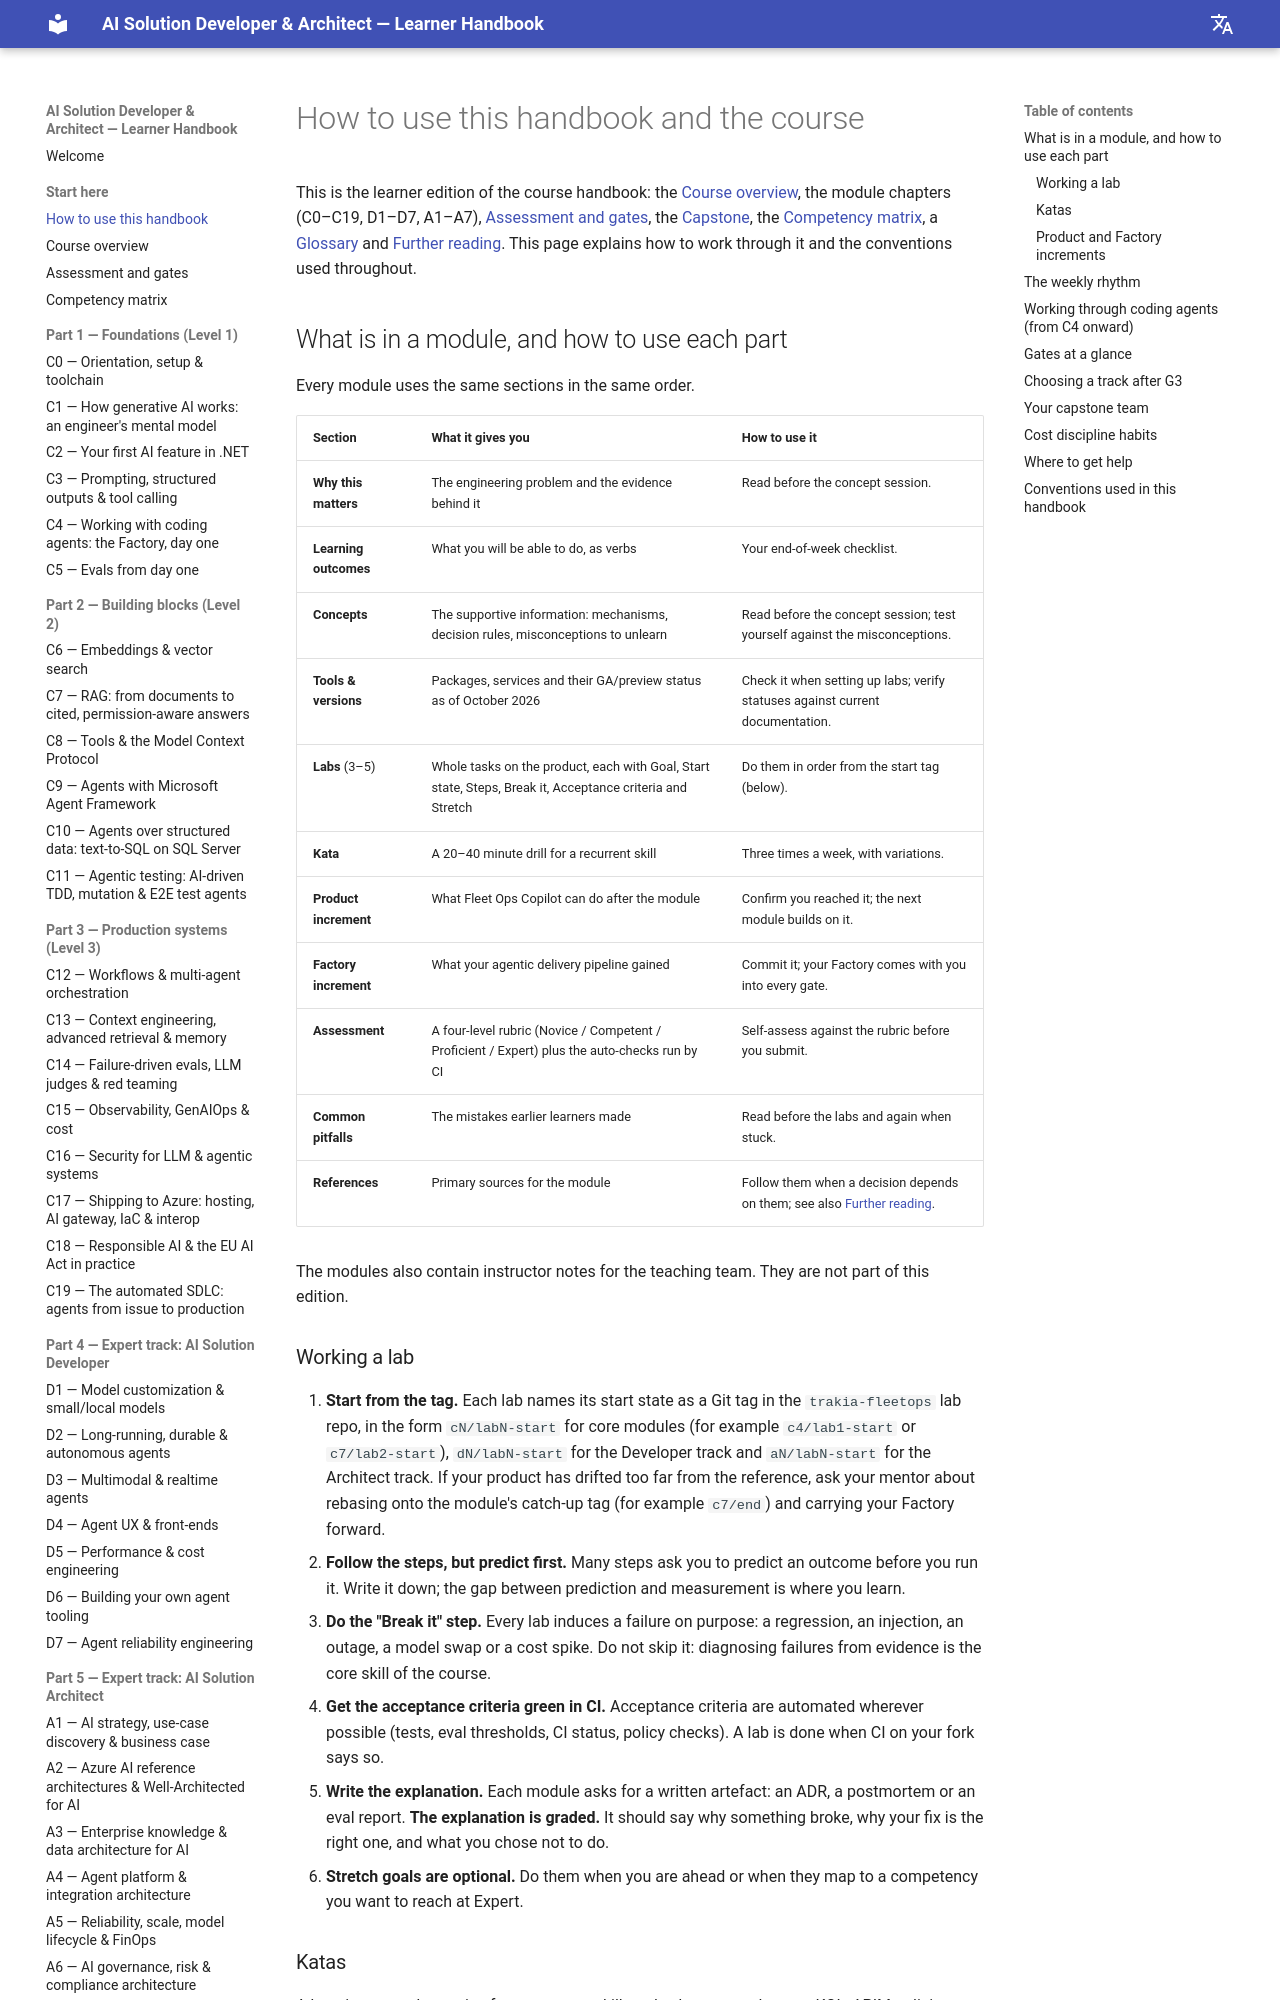

repository: delkov2007/ai-course-handbook · page: start-here/how-to-use/index.html · generator: mkdocs

# How to use this handbook and the course

This is the learner edition of the course handbook: the [Course overview](course-overview.md), the module chapters (C0–C19, D1–D7, A1–A7), [Assessment and gates](assessment-gates.md), the [Capstone](../capstone.md), the [Competency matrix](competency-matrix.md), a [Glossary](../appendix/glossary.md) and [Further reading](../appendix/references.md). This page explains how to work through it and the conventions used throughout.

## What is in a module, and how to use each part

Every module uses the same sections in the same order.

| Section | What it gives you | How to use it |
|---|---|---|
| **Why this matters** | The engineering problem and the evidence behind it | Read before the concept session. |
| **Learning outcomes** | What you will be able to do, as verbs | Your end-of-week checklist. |
| **Concepts** | The supportive information: mechanisms, decision rules, misconceptions to unlearn | Read before the concept session; test yourself against the misconceptions. |
| **Tools & versions** | Packages, services and their GA/preview status as of October 2026 | Check it when setting up labs; verify statuses against current documentation. |
| **Labs** (3–5) | Whole tasks on the product, each with Goal, Start state, Steps, Break it, Acceptance criteria and Stretch | Do them in order from the start tag (below). |
| **Kata** | A 20–40 minute drill for a recurrent skill | Three times a week, with variations. |
| **Product increment** | What Fleet Ops Copilot can do after the module | Confirm you reached it; the next module builds on it. |
| **Factory increment** | What your agentic delivery pipeline gained | Commit it; your Factory comes with you into every gate. |
| **Assessment** | A four-level rubric (Novice / Competent / Proficient / Expert) plus the auto-checks run by CI | Self-assess against the rubric before you submit. |
| **Common pitfalls** | The mistakes earlier learners made | Read before the labs and again when stuck. |
| **References** | Primary sources for the module | Follow them when a decision depends on them; see also [Further reading](../appendix/references.md). |

The modules also contain instructor notes for the teaching team. They are not part of this edition.

### Working a lab

1. **Start from the tag.** Each lab names its start state as a Git tag in the `trakia-fleetops` lab repo, in the form `cN/labN-start` for core modules (for example `c4/lab1-start` or `c7/lab2-start`), `dN/labN-start` for the Developer track and `aN/labN-start` for the Architect track. If your product has drifted too far from the reference, ask your mentor about rebasing onto the module's catch-up tag (for example `c7/end`) and carrying your Factory forward.
2. **Follow the steps, but predict first.** Many steps ask you to predict an outcome before you run it. Write it down; the gap between prediction and measurement is where you learn.
3. **Do the "Break it" step.** Every lab induces a failure on purpose: a regression, an injection, an outage, a model swap or a cost spike. Do not skip it: diagnosing failures from evidence is the core skill of the course.
4. **Get the acceptance criteria green in CI.** Acceptance criteria are automated wherever possible (tests, eval thresholds, CI status, policy checks). A lab is done when CI on your fork says so.
5. **Write the explanation.** Each module asks for a written artefact: an ADR, a postmortem or an eval report. **The explanation is graded.** It should say why something broke, why your fix is the right one, and what you chose not to do.
6. **Stretch goals are optional.** Do them when you are ahead or when they map to a competency you want to reach at Expert.
